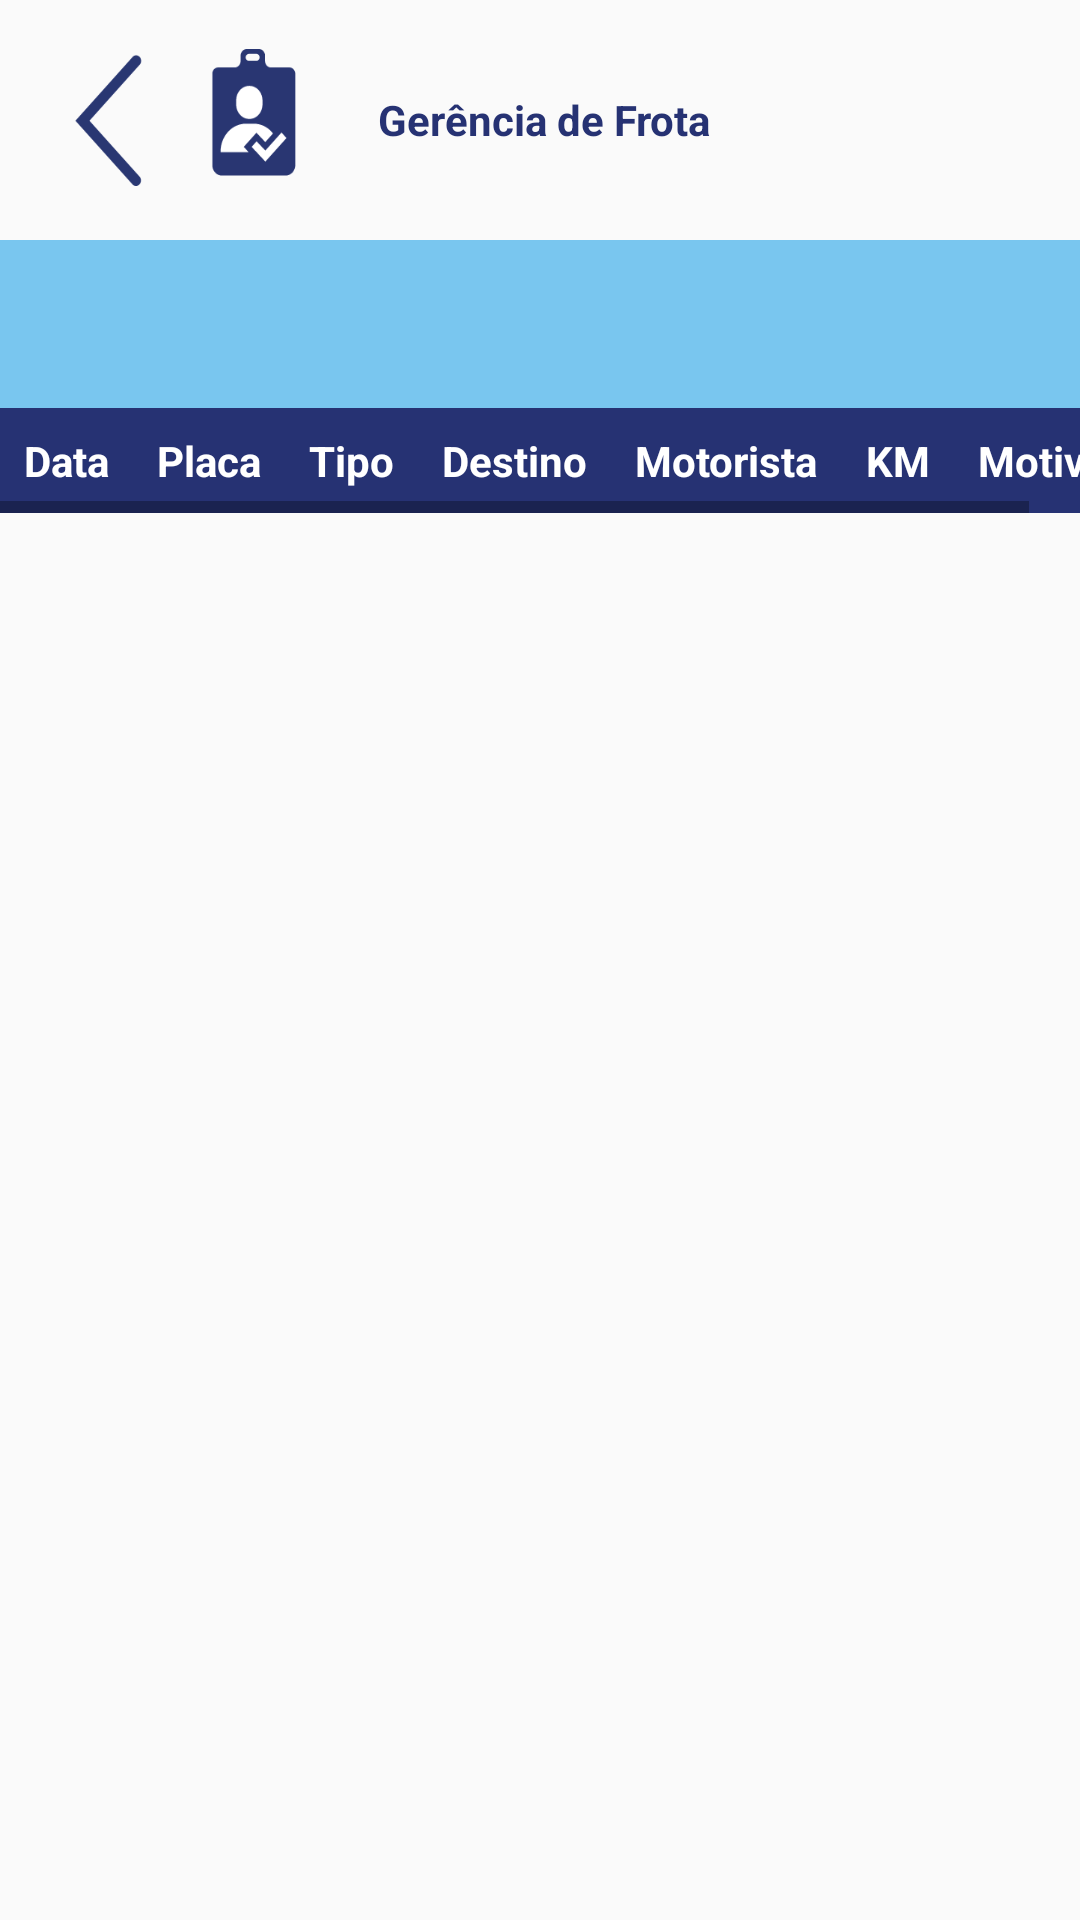

Write the Android layout XML for this screen, with the resource values it uses.
<!-- AndroidManifest.xml: application theme Theme.Motorista_MKV -->
<!-- res/layout/activity_frota_new.xml -->
<?xml version="1.0" encoding="utf-8"?>
<LinearLayout xmlns:android="http://schemas.android.com/apk/res/android"
    android:layout_width="match_parent"
    android:layout_height="match_parent"
    xmlns:app="http://schemas.android.com/apk/res-auto"
    android:orientation="vertical"
    android:padding="0dp">

    <LinearLayout
        android:id="@+id/layoutMotorista"
        android:layout_width="match_parent"
        android:layout_height="wrap_content"
        android:orientation="horizontal"
        android:gravity="center_vertical"
        android:padding="8dp">

        <Button
            android:id="@+id/btnBack"
            android:layout_width="110dp"
            android:layout_height="64dp"
            android:background="@drawable/voltar_adm"/>

        <TextView
            android:id="@+id/tvMotoristaFilter"
            android:layout_width="wrap_content"
            android:layout_height="wrap_content"
            android:layout_marginStart="8dp"
            android:text="Gerência de Frota"
            android:textColor="@color/azul_escuro"
            android:textStyle="bold"/>
    </LinearLayout>

    
    <androidx.appcompat.widget.Toolbar
        android:id="@+id/toolbarFrota"
        android:layout_width="match_parent"
        android:layout_height="wrap_content"
        android:background="@color/azul_claro"
        android:title="@null"
        app:contentInsetEndWithActions="0dp"
        app:contentInsetLeft="0dp"
        app:contentInsetStart="0dp"
        app:contentInsetStartWithNavigation="0dp" />

    <ScrollView
        android:layout_width="wrap_content"
        android:layout_height="wrap_content"
        android:scrollbars="vertical">

        
        <HorizontalScrollView
            android:layout_width="wrap_content"
            android:layout_height="wrap_content"
            android:scrollbars="horizontal">

            <TableLayout
                android:id="@+id/tableLayoutDados"
                android:layout_width="wrap_content"
                android:layout_height="wrap_content"
                android:background="@color/azul_escuro">

                
                <TableRow
                    android:layout_width="wrap_content"
                    android:layout_height="wrap_content">

                    <TextView
                        android:layout_width="wrap_content"
                        android:layout_height="wrap_content"
                        android:padding="8dp"
                        android:text="Data"
                        android:textStyle="bold"
                        android:textColor="@color/white"/>

                    <TextView
                        android:layout_width="wrap_content"
                        android:layout_height="wrap_content"
                        android:padding="8dp"
                        android:text="Placa"
                        android:textStyle="bold"
                        android:textColor="@color/white"/>

                    <TextView
                        android:layout_width="wrap_content"
                        android:layout_height="wrap_content"
                        android:padding="8dp"
                        android:text="Tipo"
                        android:textStyle="bold"
                        android:textColor="@color/white"/>

                    <TextView
                        android:layout_width="wrap_content"
                        android:layout_height="wrap_content"
                        android:padding="8dp"
                        android:text="Destino"
                        android:textStyle="bold"
                        android:textColor="@color/white"/>

                    <TextView
                        android:layout_width="wrap_content"
                        android:layout_height="wrap_content"
                        android:padding="8dp"
                        android:text="Motorista"
                        android:textStyle="bold"
                        android:textColor="@color/white"/>

                    <TextView
                        android:layout_width="wrap_content"
                        android:layout_height="wrap_content"
                        android:padding="8dp"
                        android:text="KM"
                        android:textStyle="bold"
                        android:textColor="@color/white" />

                    <TextView
                        android:layout_width="wrap_content"
                        android:layout_height="wrap_content"
                        android:padding="8dp"
                        android:text="Motivo"
                        android:textStyle="bold"
                        android:textColor="@color/white"/>

                </TableRow>

            </TableLayout>
        </HorizontalScrollView>
    </ScrollView>
</LinearLayout>
<!-- resources referenced by this layout -->
<resources>
  <color name="azul_claro">#FF79C6EF</color>
  <color name="azul_escuro">#263273</color>
  <color name="white">#FFFFFFFF</color>
  <!-- drawable voltar_adm: png bitmap (drawable, 3314 bytes) -->
  <style name="Theme.Motorista_MKV" parent="Theme.AppCompat.DayNight.NoActionBar">
          
          <item name="colorPrimary">@color/purple_500</item>
          <item name="colorPrimaryVariant">@color/azul_escuro</item>
          <item name="colorPrimaryContainer">@color/azul_escuro</item>
          <item name="colorOnPrimary">@color/white</item>
          
          <item name="colorSecondary">@color/teal_200</item>
          <item name="colorSecondaryVariant">@color/teal_700</item>
          <item name="colorOnSecondary">@color/white</item>
          
          <item name="android:statusBarColor">?attr/colorPrimaryVariant</item>
          
          <item name="colorSurface">@color/white</item>
          <item name="colorOnSurface">@color/black</item>
      </style>
  <color name="purple_500">#FF6200EE</color>
  <color name="teal_200">#FF03DAC5</color>
  <color name="teal_700">#FF018786</color>
  <color name="black">#FF000000</color>
</resources>
